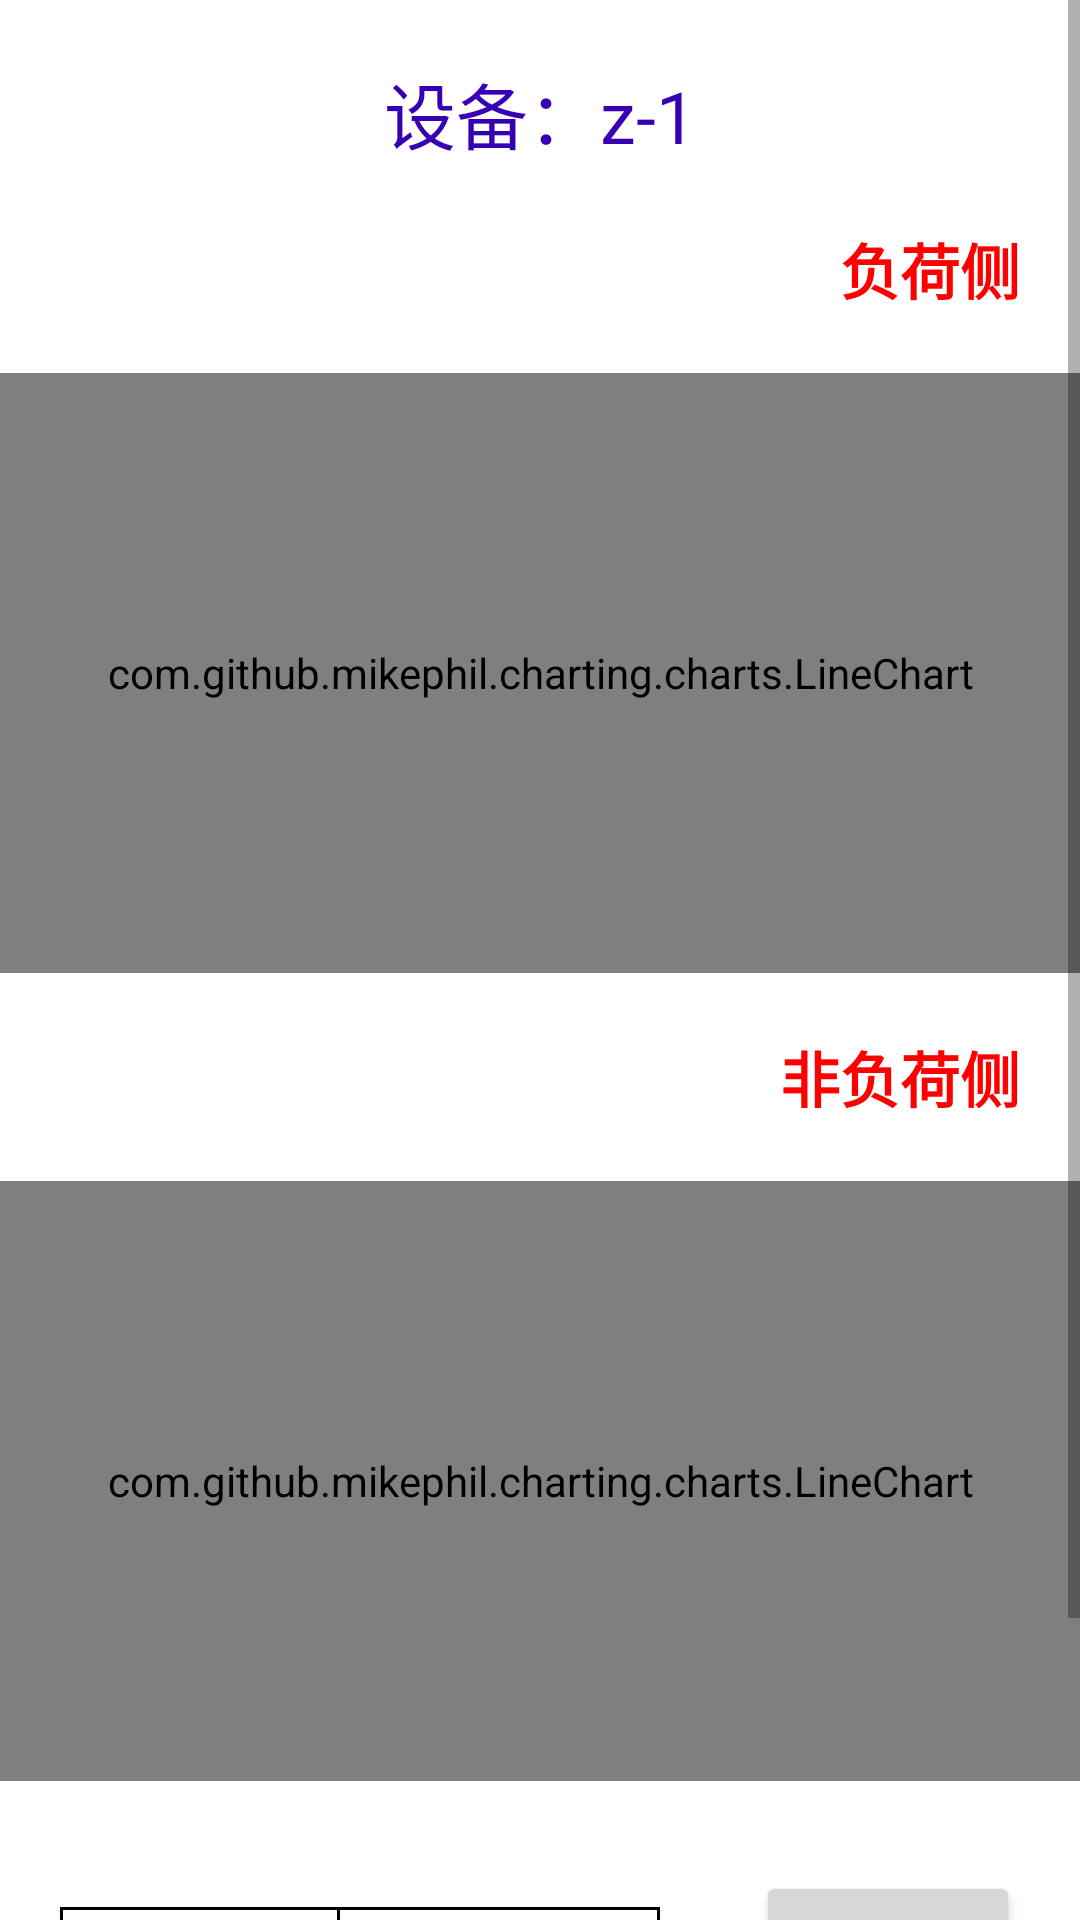

Layout XML and referenced resources for this Android screen:
<!-- AndroidManifest.xml: application theme Theme.Zwyuser -->
<!-- res/layout/fragment_bearing_bush_monitor3.xml -->
<?xml version="1.0" encoding="utf-8"?>
<layout xmlns:android="http://schemas.android.com/apk/res/android"
    xmlns:tools="http://schemas.android.com/tools">

    <data>

    </data>
<FrameLayout
    android:layout_width="match_parent"
    android:layout_height="match_parent"
    tools:context=".monitor.BearingBushMonitor3">
    <ScrollView
        android:layout_width="match_parent"
        android:layout_height="wrap_content">
        <LinearLayout
            android:orientation="vertical"
            android:layout_width="match_parent"
            android:layout_height="match_parent">
            <TextView
                android:id="@+id/device_name"
                android:layout_marginTop="20dp"
                android:layout_width="match_parent"
                android:layout_height="wrap_content"
                android:gravity="center"
                android:text="设备：z-1"
                android:textColor="@color/purple_700"
                android:textSize="24sp" />
            <TextView
                android:layout_marginTop="20dp"
                android:layout_width="match_parent"
                android:layout_height="wrap_content"
                android:paddingRight="20dp"
                android:gravity="right"
                android:text="@string/load_side"
                android:textStyle="bold"
                android:textColor="@color/red"
                android:textSize="20sp" />
    <com.github.mikephil.charting.charts.LineChart
        android:layout_marginTop="20dp"
        android:id="@+id/monitor3"
        android:layout_width="match_parent"
        android:layout_height="200dp" />
            <TextView
                android:layout_marginTop="20dp"
                android:layout_width="match_parent"
                android:layout_height="wrap_content"
                android:paddingRight="20dp"
                android:gravity="right"
                android:text="@string/non_load_side"
                android:textStyle="bold"
                android:textColor="@color/red"
                android:textSize="20sp" />
    <com.github.mikephil.charting.charts.LineChart
        android:layout_marginTop="20dp"
        android:id="@+id/monitor4"
        android:layout_width="match_parent"
        android:layout_height="200dp" />
            <RelativeLayout
                android:layout_marginTop="30dp"
                android:layout_marginBottom="40dp"
                android:layout_width="match_parent"
                android:layout_height="wrap_content">
                <TableLayout
                    android:layout_centerVertical="true"
                    android:id="@+id/table"
                    android:layout_marginLeft="20dp"
                    android:background="#000000"
                    android:layout_width="200dp"
                    android:layout_height="wrap_content"
                    android:padding="1dp"
                    android:layout_marginStart="20dp">
                    <TableRow android:layout_gravity="center"
                        android:background="#000000"
                        android:layout_marginBottom="1dp"
                        android:layout_height="wrap_content"
                        android:layout_width="200dp">
                        <TextView android:layout_weight="1"
                            android:gravity="center"
                            android:padding="1dp"
                            android:background="#ffffff"
                            android:layout_marginRight="1dp"
                            android:layout_height="wrap_content"
                            android:text="@string/position">
                        </TextView>
                        <TextView android:layout_weight="1"
                            android:padding="1dp"
                            android:background="#ffffff"
                            android:gravity="center"
                            android:layout_height="wrap_content"
                            android:text="@string/real_time_data">
                        </TextView>
                    </TableRow>
                    <TableRow android:layout_gravity="center"
                        android:background="#000000"
                        android:layout_marginBottom="1dp"
                        android:layout_height="wrap_content"
                        android:layout_width="200dp">
                        <TextView android:layout_weight="1"
                            android:gravity="center"
                            android:padding="1dp"
                            android:background="#ffffff"
                            android:layout_marginRight="1dp"
                            android:layout_height="wrap_content"
                            android:text="@string/load_side">
                        </TextView>

                        <TextView
                            android:id="@+id/load_side_value"
                            android:layout_weight="1"
                            android:background="#ffffff"
                            android:gravity="center"
                            android:padding="1dp">
                        </TextView>
                    </TableRow>
                    <TableRow android:layout_gravity="center"
                        android:background="#000000"
                        android:layout_height="wrap_content"
                        android:layout_width="200dp">
                        <TextView android:layout_weight="1"
                            android:gravity="center"
                            android:padding="1dp"
                            android:background="#ffffff"
                            android:layout_marginRight="1dp"
                            android:layout_height="wrap_content"
                            android:text="@string/non_load_side">
                        </TextView>
                        <TextView android:layout_weight="1"
                            android:id="@+id/non_load_side_value"
                            android:padding="1dp"
                            android:background="#ffffff"
                            android:gravity="center"
                            android:layout_height="wrap_content">
                        </TextView>
                    </TableRow>
                </TableLayout>
                <Button
                    android:id="@+id/modify_arg"
                    android:layout_marginRight="20dp"
                    android:layout_alignParentRight="true"
                    android:layout_width="wrap_content"
                    android:layout_height="wrap_content"
                    android:text="@string/check_arg"
                    android:layout_marginEnd="20dp"
                    android:layout_alignParentEnd="true" />
                <Button
                    android:layout_below="@+id/modify_arg"
                    android:id="@+id/query_alarm"
                    android:layout_marginRight="20dp"
                    android:layout_alignParentRight="true"
                    android:layout_width="wrap_content"
                    android:layout_height="wrap_content"
                    android:text="@string/query_warning"
                    android:layout_marginEnd="20dp"
                    android:layout_alignParentEnd="true" />
            </RelativeLayout>
        </LinearLayout>
    </ScrollView>

</FrameLayout>
</layout>
<!-- resources referenced by this layout -->
<resources>
  <color name="purple_700">#FF3700B3</color>
  <color name="red">#ff0000</color>
  <string name="check_arg">参数查看</string>
  <string name="load_side">负荷侧</string>
  <string name="non_load_side">非负荷侧</string>
  <string name="position">位置</string>
  <string name="query_warning">报警查询</string>
  <string name="real_time_data">实时顶升量</string>
  <style name="Theme.Zwyuser" parent="Theme.MaterialComponents.DayNight.NoActionBar">
          
          <item name="colorPrimary">@color/purple_500</item>
          <item name="colorPrimaryVariant">@color/purple_700</item>
          <item name="colorOnPrimary">@color/white</item>
          
          <item name="colorSecondary">@color/teal_200</item>
          <item name="colorSecondaryVariant">@color/teal_700</item>
          <item name="colorOnSecondary">@color/black</item>
          
          <item name="android:statusBarColor" tools:targetApi="l">?attr/colorPrimaryVariant</item>
          
      </style>
  <color name="purple_500">#FF6200EE</color>
  <color name="white">#FFFFFFFF</color>
  <color name="teal_200">#FF03DAC5</color>
  <color name="teal_700">#FF018786</color>
  <color name="black">#FF000000</color>
</resources>
